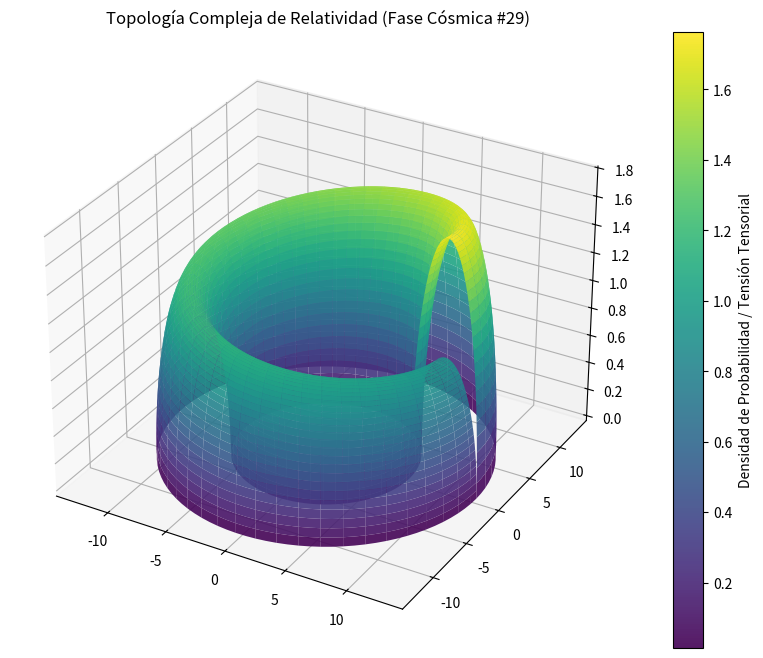

Write the Python code that produced this figure.
%matplotlib inline
# Simulación Cósmica: Relatividad - Variante 29
import numpy as np
import matplotlib.pyplot as plt
from mpl_toolkits.mplot3d import Axes3D

# Parámetros Físicos Cuánticos/Relativistas
alpha = 9.872
beta = 2.772
gamma = 1.775

u = np.linspace(0, 2 * np.pi, 100)
v = np.linspace(0, np.pi, 100)
U, V = np.meshgrid(u, v)

# Topología Espacio-Temporal Avanzada (Fase Cósmica)
X = (alpha + beta * np.cos(V)) * np.cos(U)
Y = (alpha + beta * np.cos(V)) * np.sin(U)
Z = gamma * np.sin(V) * np.exp(-U/10)

fig = plt.figure(figsize=(12, 8))
ax = fig.add_subplot(111, projection='3d')
surf = ax.plot_surface(X, Y, Z, cmap='viridis', edgecolor='none', alpha=0.9)

fig.colorbar(surf, ax=ax, label='Densidad de Probabilidad / Tensión Tensorial')
plt.title(r'Topología Compleja de Relatividad (Fase Cósmica #29)')
plt.show()
